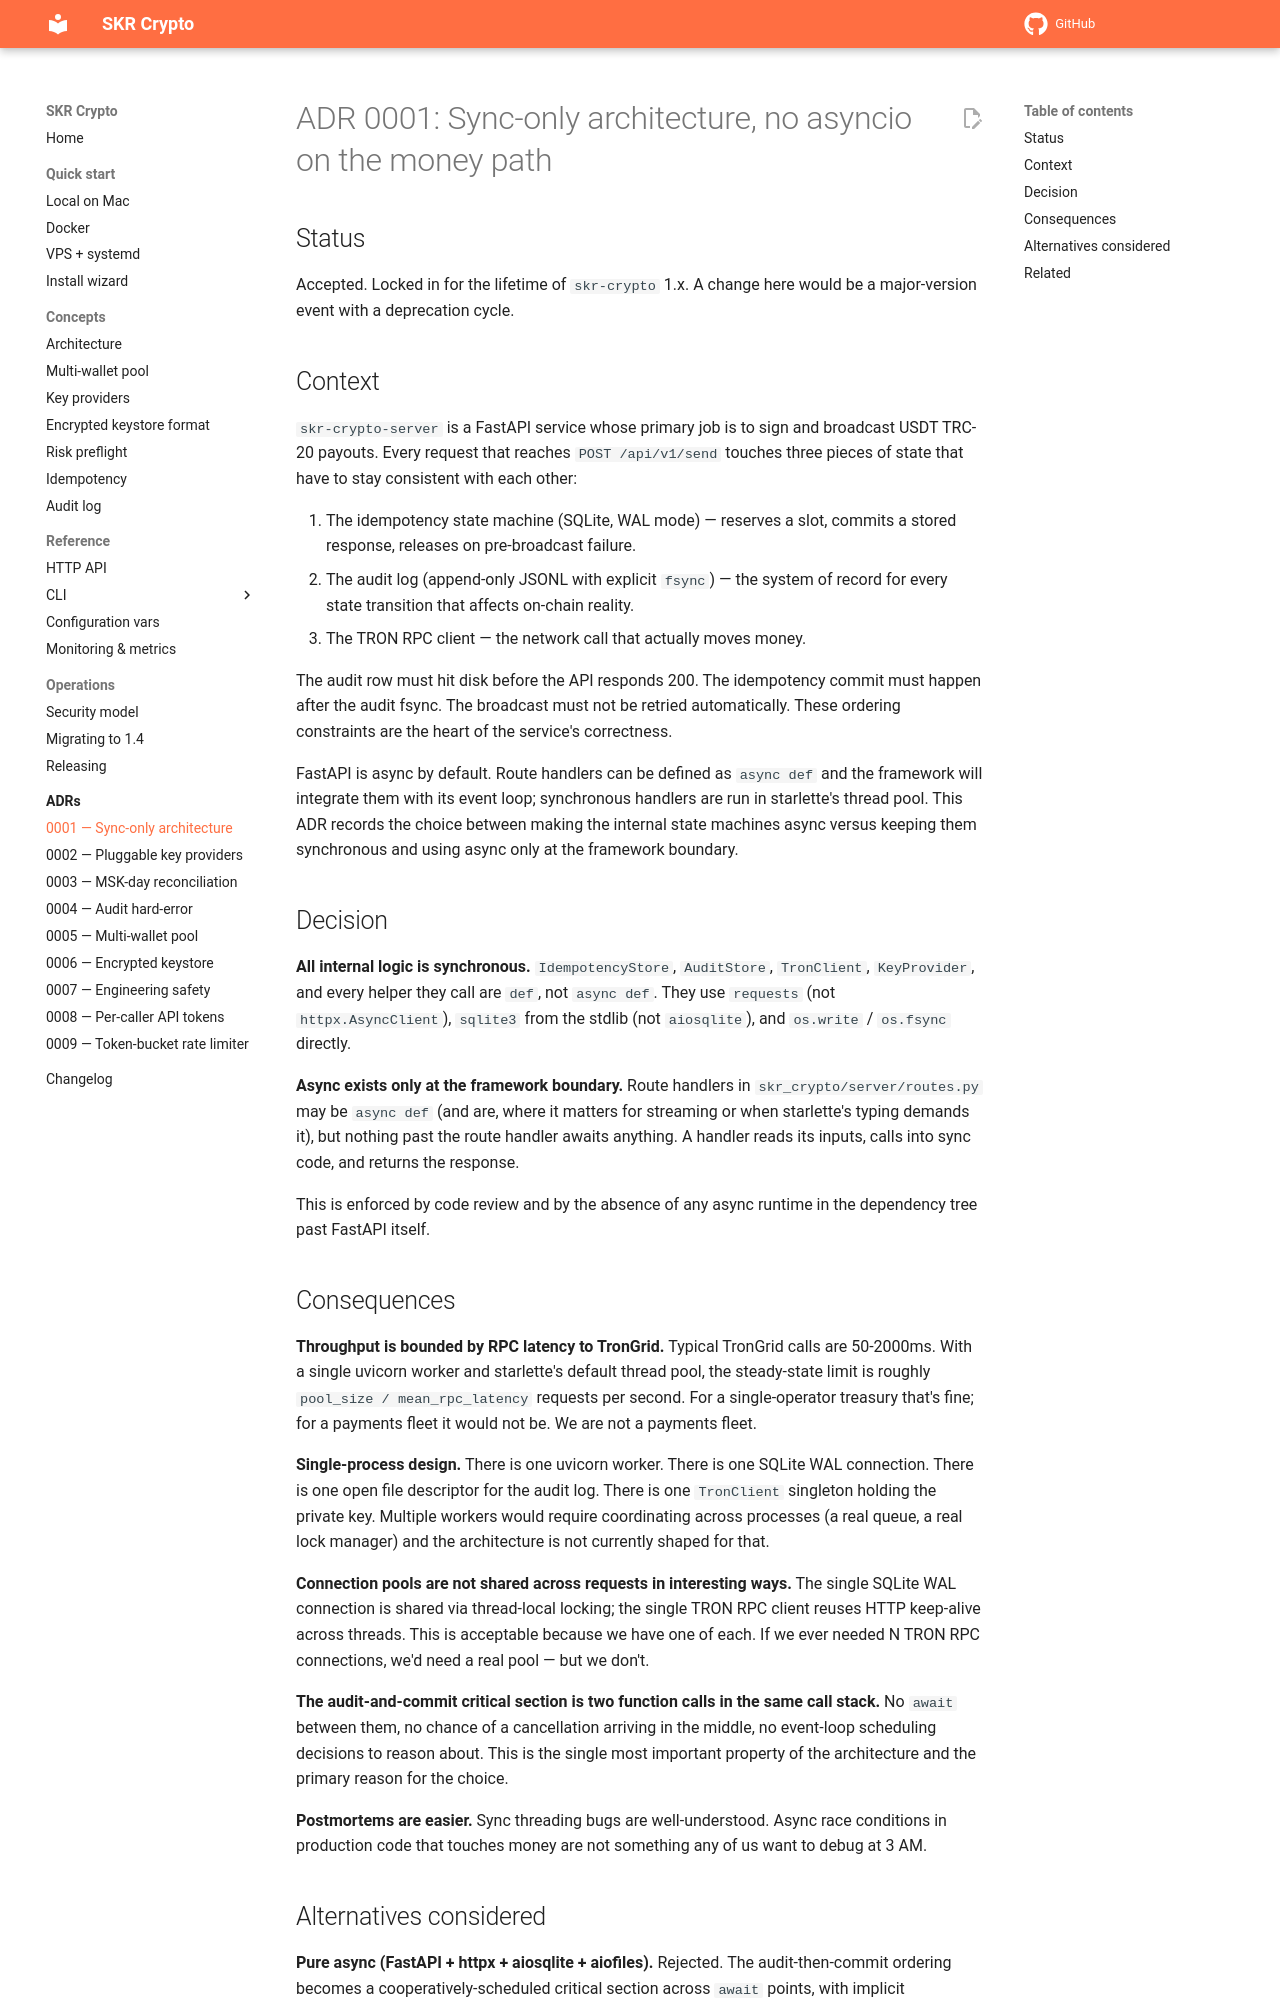

repository: vampir15551/skr-crypto · page: adr/0001-sync-only-architecture/index.html · generator: mkdocs

# ADR 0001: Sync-only architecture, no asyncio on the money path

## Status

Accepted. Locked in for the lifetime of `skr-crypto` 1.x. A change here
would be a major-version event with a deprecation cycle.

## Context

`skr-crypto-server` is a FastAPI service whose primary job is to sign
and broadcast USDT TRC-20 payouts. Every request that reaches
`POST /api/v1/send` touches three pieces of state that have to stay
consistent with each other:

1. The idempotency state machine (SQLite, WAL mode) — reserves a slot,
   commits a stored response, releases on pre-broadcast failure.
2. The audit log (append-only JSONL with explicit `fsync`) — the
   system of record for every state transition that affects on-chain
   reality.
3. The TRON RPC client — the network call that actually moves money.

The audit row must hit disk before the API responds 200. The
idempotency commit must happen after the audit fsync. The broadcast
must not be retried automatically. These ordering constraints are the
heart of the service's correctness.

FastAPI is async by default. Route handlers can be defined as `async
def` and the framework will integrate them with its event loop;
synchronous handlers are run in starlette's thread pool. This ADR
records the choice between making the internal state machines async
versus keeping them synchronous and using async only at the framework
boundary.

## Decision

**All internal logic is synchronous.** `IdempotencyStore`,
`AuditStore`, `TronClient`, `KeyProvider`, and every helper they call
are `def`, not `async def`. They use `requests` (not `httpx.AsyncClient`),
`sqlite3` from the stdlib (not `aiosqlite`), and `os.write` /
`os.fsync` directly.

**Async exists only at the framework boundary.** Route handlers in
`skr_crypto/server/routes.py` may be `async def` (and are, where it
matters for streaming or when starlette's typing demands it), but
nothing past the route handler awaits anything. A handler reads its
inputs, calls into sync code, and returns the response.

This is enforced by code review and by the absence of any async
runtime in the dependency tree past FastAPI itself.

## Consequences

**Throughput is bounded by RPC latency to TronGrid.** Typical TronGrid
calls are 50-2000ms. With a single uvicorn worker and starlette's
default thread pool, the steady-state limit is roughly
`pool_size / mean_rpc_latency` requests per second. For a single-operator
treasury that's fine; for a payments fleet it would not be. We are not
a payments fleet.

**Single-process design.** There is one uvicorn worker. There is one
SQLite WAL connection. There is one open file descriptor for the audit
log. There is one `TronClient` singleton holding the private key.
Multiple workers would require coordinating across processes (a real
queue, a real lock manager) and the architecture is not currently
shaped for that.

**Connection pools are not shared across requests in interesting
ways.** The single SQLite WAL connection is shared via thread-local
locking; the single TRON RPC client reuses HTTP keep-alive across
threads. This is acceptable because we have one of each. If we ever
needed N TRON RPC connections, we'd need a real pool — but we don't.

**The audit-and-commit critical section is two function calls in the
same call stack.** No `await` between them, no chance of a cancellation
arriving in the middle, no event-loop scheduling decisions to reason
about. This is the single most important property of the architecture
and the primary reason for the choice.

**Postmortems are easier.** Sync threading bugs are well-understood.
Async race conditions in production code that touches money are not
something any of us want to debug at 3 AM.
